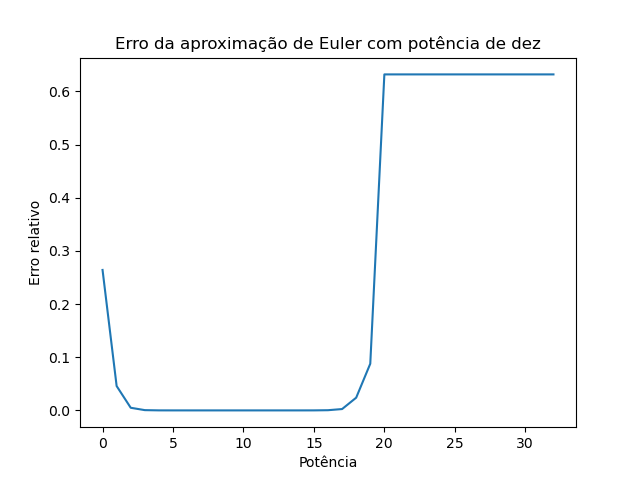

The data file committed next to this chart (first rows):
Potencia, Euler calculado, Erro (%)
0, 2, 0.2642
1, 2.594, 0.04582
2, 2.705, 0.004955
3, 2.717, 0.0004995
4, 2.718, 0.00005
5, 2.718, 0.000005
6, 2.718, 0.0000005
7, 2.718, 0.00000005
8, 2.718, 0.000000004995
9, 2.718, 0.0000000004840
10, 2.718, 0.0000000002910
11, 2.718, 0.000000004001
12, 2.718, 0.000000003996
13, 2.718, 0.0000002208
14, 2.718, 0.000003032
15, 2.718, 0.00004034
16, 2.717, 0.0003655
17, 2.711, 0.002531
18, 2.653, 0.02393
19, 2.957, 0.08785
20, 1, 0.6321
21, 1, 0.6321
22, 1, 0.6321
23, 1, 0.6321
24, 1, 0.6321
25, 1, 0.6321
26, 1, 0.6321
27, 1, 0.6321
28, 1, 0.6321
29, 1, 0.6321
30, 1, 0.6321
31, 1, 0.6321
32, 1, 0.6321
